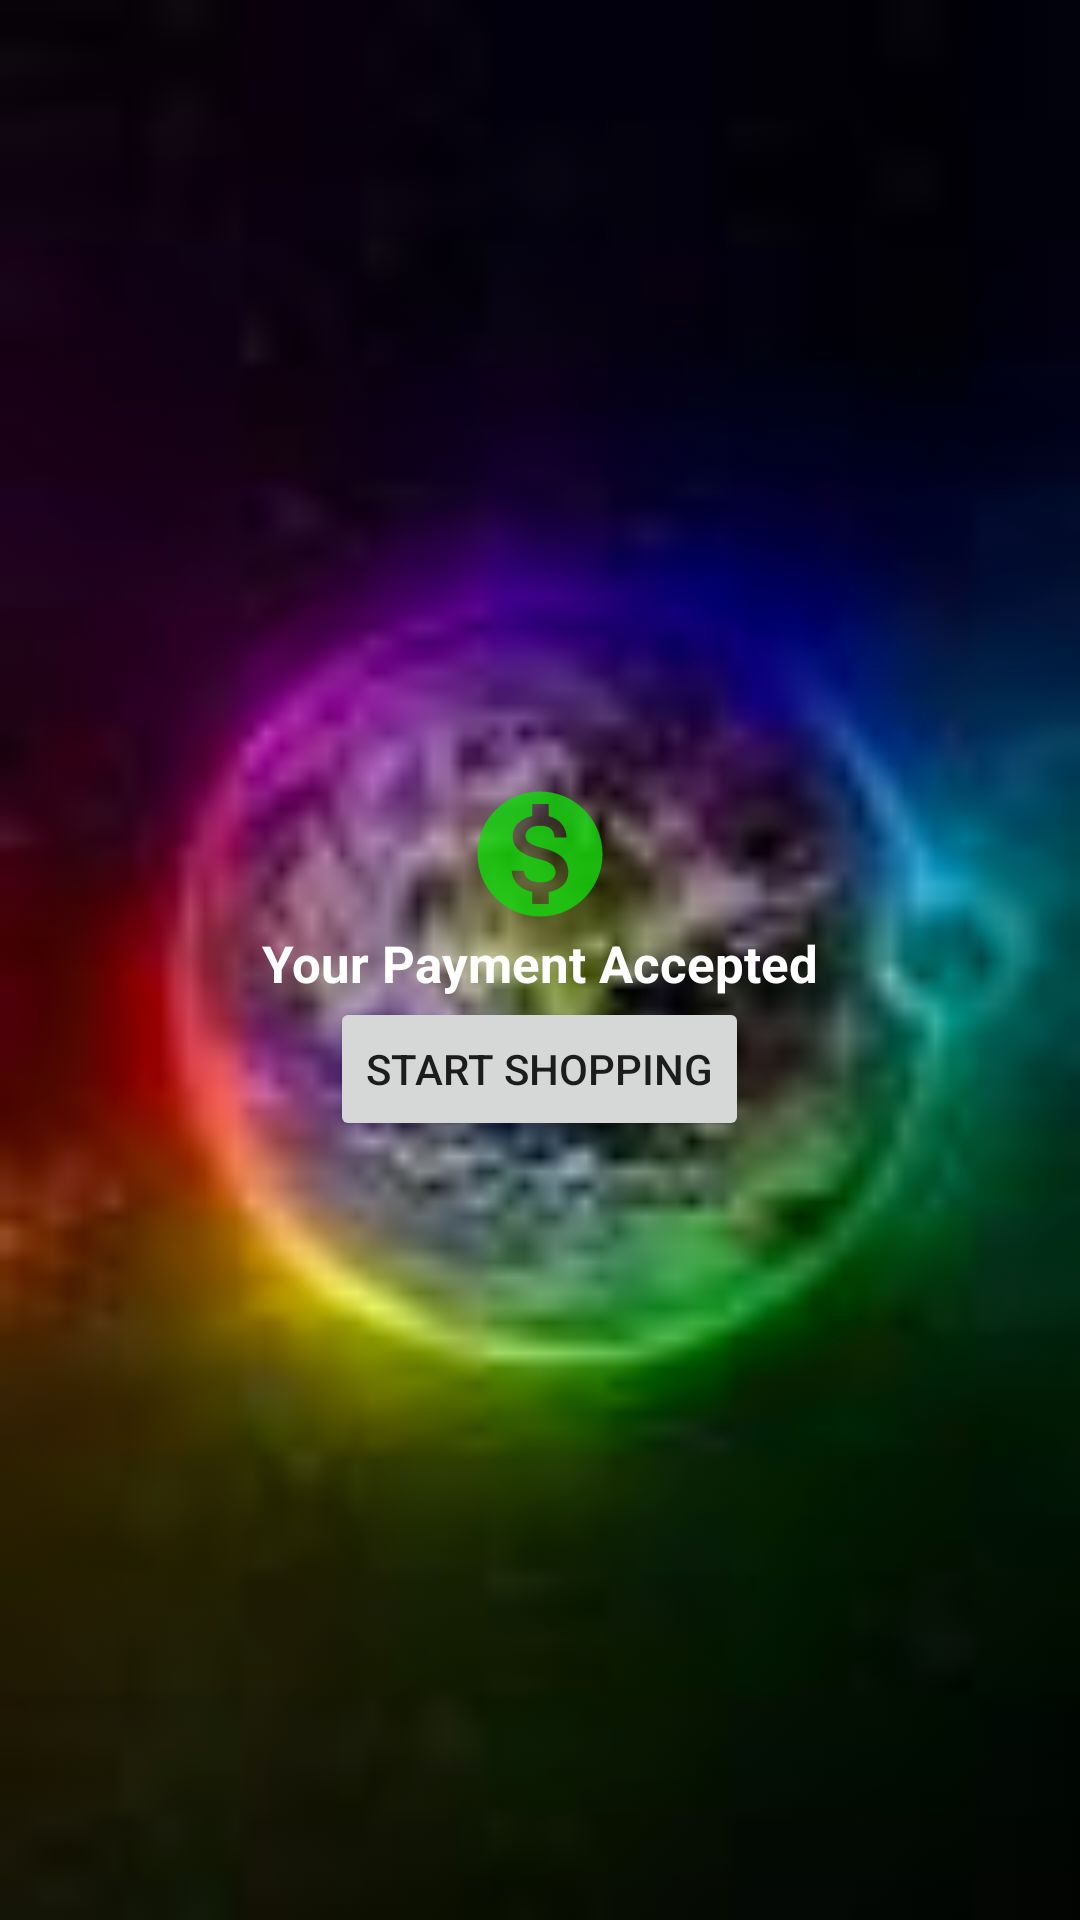

This screen was rendered from an Android layout file. Write that file and the resources it references.
<!-- AndroidManifest.xml: application theme Theme.JUXTAGROCERY -->
<!-- res/layout/fragment_payment_result.xml -->
<?xml version="1.0" encoding="utf-8"?>
<androidx.constraintlayout.widget.ConstraintLayout xmlns:android="http://schemas.android.com/apk/res/android"
    xmlns:app="http://schemas.android.com/apk/res-auto"
    android:layout_width="match_parent"
    android:layout_height="match_parent"
    android:background="@drawable/img_17">

    <RelativeLayout
        android:layout_width="wrap_content"
        android:layout_height="wrap_content"
        android:padding="10dp"
        app:layout_constraintBottom_toBottomOf="parent"
        app:layout_constraintEnd_toEndOf="parent"
        app:layout_constraintStart_toStartOf="parent"
        app:layout_constraintTop_toTopOf="parent" >
        <ImageView
            android:layout_width="50dp"
            android:layout_height="50dp"
            android:layout_centerHorizontal="true"
            android:id="@+id/image"
            android:src="@drawable/ic_money"/>
        <TextView
            android:layout_width="wrap_content"
            android:layout_height="wrap_content"
            android:id="@+id/txtMessage"
            android:layout_below="@+id/image"
            android:text="Your Payment Accepted"
            android:textSize="17sp"
            android:textStyle="bold"
            android:textColor="@color/design_default_color_on_primary"/>

        <Button
            android:layout_width="wrap_content"
            android:layout_height="wrap_content"
            android:id="@+id/btnHome"
            android:layout_below="@+id/txtMessage"
            android:layout_centerHorizontal="true"
            android:text="START SHOPPING"/>



    </RelativeLayout>

</androidx.constraintlayout.widget.ConstraintLayout>
<!-- resources referenced by this layout -->
<resources>
  <!-- drawable ic_money (drawable-anydpi) -->
  <vector xmlns:android="http://schemas.android.com/apk/res/android"
      android:width="24dp"
      android:height="24dp"
      android:viewportWidth="24"
      android:viewportHeight="24"
      android:tint="#12D90B"
      android:alpha="0.8">
    <path
        android:fillColor="@android:color/white"
        android:pathData="M12,2C6.48,2 2,6.48 2,12s4.48,10 10,10 10,-4.48 10,-10S17.52,2 12,2zM13.41,18.09L13.41,20h-2.67v-1.93c-1.71,-0.36 -3.16,-1.46 -3.27,-3.4h1.96c0.1,1.05 0.82,1.87 2.65,1.87 1.96,0 2.4,-0.98 2.4,-1.59 0,-0.83 -0.44,-1.61 -2.67,-2.14 -2.48,-0.6 -4.18,-1.62 -4.18,-3.67 0,-1.72 1.39,-2.84 3.11,-3.21L10.74,4h2.67v1.95c1.86,0.45 2.79,1.86 2.85,3.39L14.3,9.34c-0.05,-1.11 -0.64,-1.87 -2.22,-1.87 -1.5,0 -2.4,0.68 -2.4,1.64 0,0.84 0.65,1.39 2.67,1.91s4.18,1.39 4.18,3.91c-0.01,1.83 -1.38,2.83 -3.12,3.16z"/>
  </vector>
  <!-- drawable img_17: png bitmap (drawable, 18825 bytes) -->
  <style name="Theme.JUXTAGROCERY" parent="Theme.MaterialComponents.Light.NoActionBar">
          
          <item name="colorPrimary">@color/purple_500</item>
          <item name="colorPrimaryVariant">@color/purple_700</item>
          <item name="colorOnPrimary">@color/white</item>
          
          <item name="colorSecondary">@color/teal_200</item>
          <item name="colorSecondaryVariant">@color/teal_700</item>
          <item name="colorOnSecondary">@color/black</item>
          
          <item name="android:statusBarColor">?attr/colorPrimaryVariant</item>
          
      </style>
  <!-- not gathered from this repository: default colours our renderer supplied (Android Studio template values) -->
  <color name="purple_500">#FF6200EE</color>
  <color name="purple_700">#FF3700B3</color>
  <color name="teal_200">#FF03DAC5</color>
  <color name="teal_700">#FF018786</color>
  <color name="black">#FF000000</color>
  <color name="white">#FFFFFFFF</color>
</resources>
